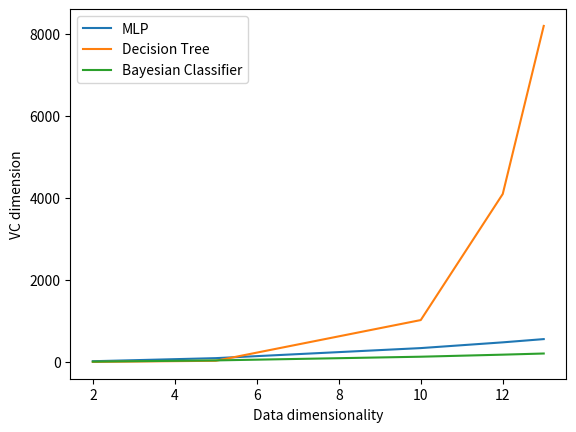

Source code (Python):
# %%

import matplotlib.pyplot as plt
import numpy as np

def mlp(i):
    return 3*i*i + 3*i + i + 1

def tree(i):
    return np.power(2, i)

def nb(i):
    l = i*1 + (i*i-i)/2 + i
    return 2*l + 1

x = [2,5,10,12,13]
y_mlp = [0] * 5
y_tree = [0] * 5
y_nb = [0] * 5

j = 0

for i in x:
    y_mlp[j] = mlp(i)
    y_tree[j] = tree(i)
    y_nb[j] = nb(i)
    j += 1

plt.plot(x, y_mlp, label = "MLP")
plt.plot(x, y_tree, label = "Decision Tree")
plt.plot(x, y_nb, label = "Bayesian Classifier")

plt.xlabel('Data dimensionality')
plt.ylabel('VC dimension')
plt.legend()
plt.show()
